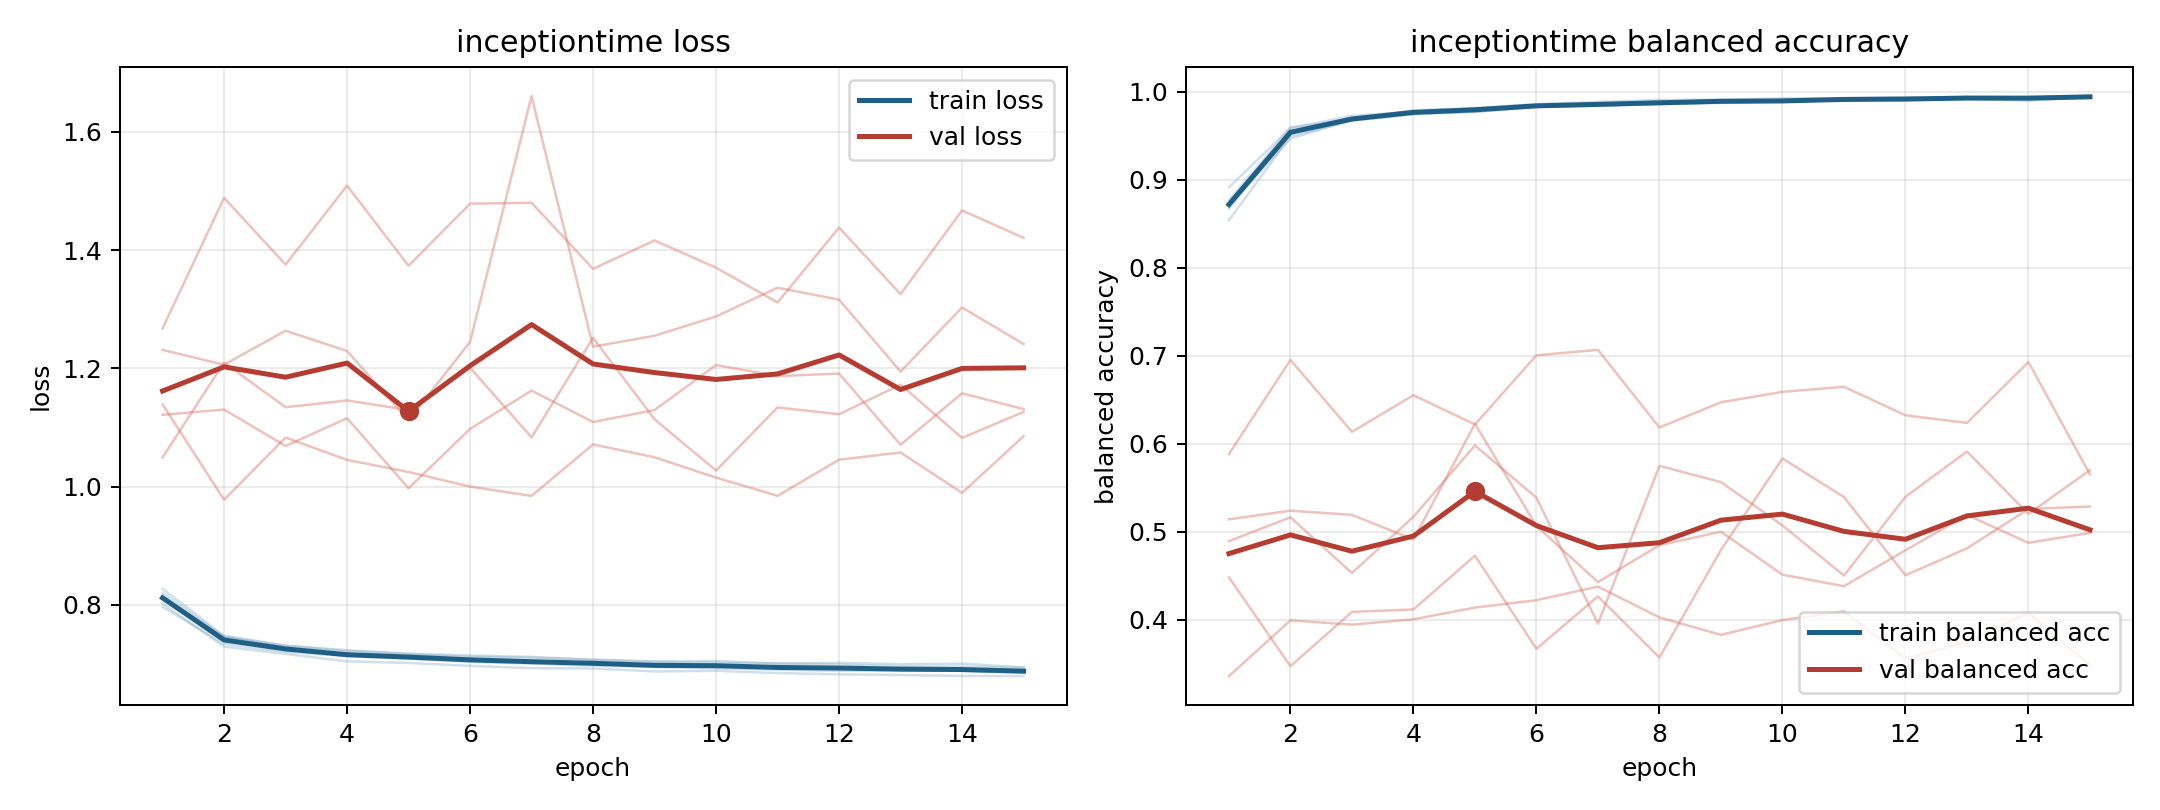

Values plotted in this chart, from the file beside it:
model, fold, epoch, train_loss, train_balanced_accuracy, val_loss, val_balanced_accuracy
inceptiontime, 1, 1, 0.8024, 0.8769, 1.231, 0.4894
inceptiontime, 1, 2, 0.7293, 0.9595, 1.206, 0.5165
inceptiontime, 1, 3, 0.717, 0.9678, 1.264, 0.4532
inceptiontime, 1, 4, 0.7044, 0.9794, 1.229, 0.5171
inceptiontime, 1, 5, 0.7019, 0.9813, 1.112, 0.5982
inceptiontime, 1, 6, 0.6969, 0.9847, 1.245, 0.5387
inceptiontime, 1, 7, 0.693, 0.987, 1.66, 0.3956
inceptiontime, 1, 8, 0.6925, 0.9874, 1.237, 0.575
inceptiontime, 1, 9, 0.6874, 0.9908, 1.255, 0.5565
inceptiontime, 1, 10, 0.6886, 0.9893, 1.288, 0.5073
inceptiontime, 1, 11, 0.6848, 0.9922, 1.336, 0.4502
inceptiontime, 1, 12, 0.6826, 0.9924, 1.316, 0.5398
inceptiontime, 1, 13, 0.6814, 0.9933, 1.194, 0.5913
inceptiontime, 1, 14, 0.6799, 0.9944, 1.303, 0.5203
inceptiontime, 1, 15, 0.6795, 0.9934, 1.241, 0.5701
inceptiontime, 2, 1, 0.8202, 0.8671, 1.121, 0.5142
inceptiontime, 2, 2, 0.7456, 0.9553, 1.13, 0.524
inceptiontime, 2, 3, 0.7308, 0.9702, 1.069, 0.5193
inceptiontime, 2, 4, 0.7233, 0.976, 1.116, 0.4913
inceptiontime, 2, 5, 0.717, 0.9807, 0.9971, 0.6228
inceptiontime, 2, 6, 0.7144, 0.9836, 1.098, 0.5066
inceptiontime, 2, 7, 0.712, 0.9842, 1.162, 0.4428
inceptiontime, 2, 8, 0.7072, 0.9877, 1.109, 0.4847
inceptiontime, 2, 9, 0.7037, 0.9893, 1.129, 0.5001
inceptiontime, 2, 10, 0.705, 0.9885, 1.206, 0.4513
inceptiontime, 2, 11, 0.7008, 0.9915, 1.187, 0.4381
inceptiontime, 2, 12, 0.7018, 0.9904, 1.191, 0.479
inceptiontime, 2, 13, 0.6999, 0.9923, 1.071, 0.5192
inceptiontime, 2, 14, 0.7005, 0.9898, 1.158, 0.4875
inceptiontime, 2, 15, 0.6944, 0.9952, 1.131, 0.4988
inceptiontime, 3, 1, 0.7966, 0.8915, 1.267, 0.336
inceptiontime, 3, 2, 0.7341, 0.959, 1.488, 0.3993
inceptiontime, 3, 3, 0.7207, 0.9727, 1.375, 0.3945
inceptiontime, 3, 4, 0.7131, 0.9777, 1.509, 0.4005
inceptiontime, 3, 5, 0.7091, 0.9817, 1.373, 0.4138
inceptiontime, 3, 6, 0.7036, 0.9862, 1.478, 0.4223
inceptiontime, 3, 7, 0.7006, 0.9887, 1.48, 0.4377
inceptiontime, 3, 8, 0.6973, 0.991, 1.368, 0.4026
inceptiontime, 3, 9, 0.6949, 0.9912, 1.416, 0.3829
inceptiontime, 3, 10, 0.6927, 0.9928, 1.37, 0.3996
inceptiontime, 3, 11, 0.6906, 0.9926, 1.311, 0.4096
inceptiontime, 3, 12, 0.6883, 0.9938, 1.438, 0.3557
inceptiontime, 3, 13, 0.6892, 0.9931, 1.325, 0.3747
inceptiontime, 3, 14, 0.6884, 0.994, 1.467, 0.4076
inceptiontime, 3, 15, 0.6848, 0.9949, 1.421, 0.3484
inceptiontime, 4, 1, 0.827, 0.8542, 1.139, 0.5883
inceptiontime, 4, 2, 0.7479, 0.9497, 0.9778, 0.6954
inceptiontime, 4, 3, 0.7312, 0.9674, 1.083, 0.6136
inceptiontime, 4, 4, 0.722, 0.9744, 1.045, 0.6553
inceptiontime, 4, 5, 0.7175, 0.9777, 1.025, 0.622
inceptiontime, 4, 6, 0.7123, 0.9834, 0.9999, 0.7006
inceptiontime, 4, 7, 0.7106, 0.985, 0.9843, 0.7068
inceptiontime, 4, 8, 0.7074, 0.9864, 1.071, 0.6186
inceptiontime, 4, 9, 0.7043, 0.9881, 1.05, 0.6472
inceptiontime, 4, 10, 0.7025, 0.989, 1.015, 0.6591
inceptiontime, 4, 11, 0.701, 0.9903, 0.9844, 0.6649
inceptiontime, 4, 12, 0.6993, 0.9925, 1.045, 0.6324
inceptiontime, 4, 13, 0.6963, 0.9938, 1.058, 0.6238
inceptiontime, 4, 14, 0.6956, 0.9931, 0.9894, 0.693
inceptiontime, 4, 15, 0.6937, 0.9939, 1.085, 0.5652
... 15 more rows
